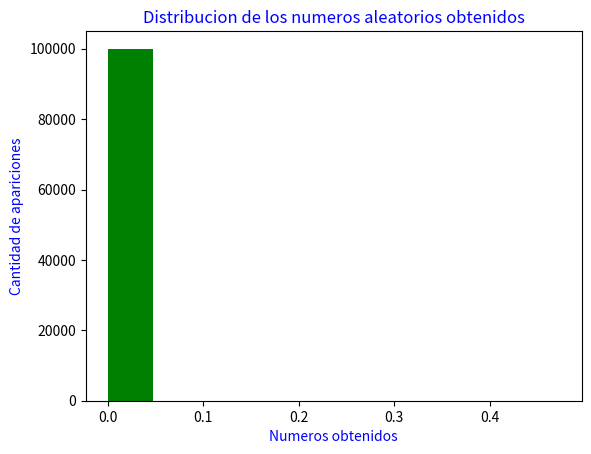

The matplotlib source for this figure:
import matplotlib.pyplot as plt
import numpy as np

#Xn+1 = (Xn + c) mod m

m = 2**32
c = 1664525
a = 1013904223
seed = 94335 #CAMBIAR POR EL PROMEDIO DE NUESTROS PADRONES

#IMPRIMIR LOS PRIMEROS 6
# for i in range(0,6):
#
#     x = (a*seed + c) % m
#     print(x)
#     seed = x

#MODIFICACION PARA DEVOLVER NUMEROS ENTRE 0 Y 1. HISTOGRAMA
nums = list()
for i in range(0,100000):

    x = ((a*seed + c) % m)/m
    nums.insert(i,x)
    seed = x

plt.hist(nums,color='green')
plt.title('Distribucion de los numeros aleatorios obtenidos',color = 'blue')
plt.xlabel('Numeros obtenidos', color = 'blue')
plt.ylabel('Cantidad de apariciones',color = 'blue')
plt.show()